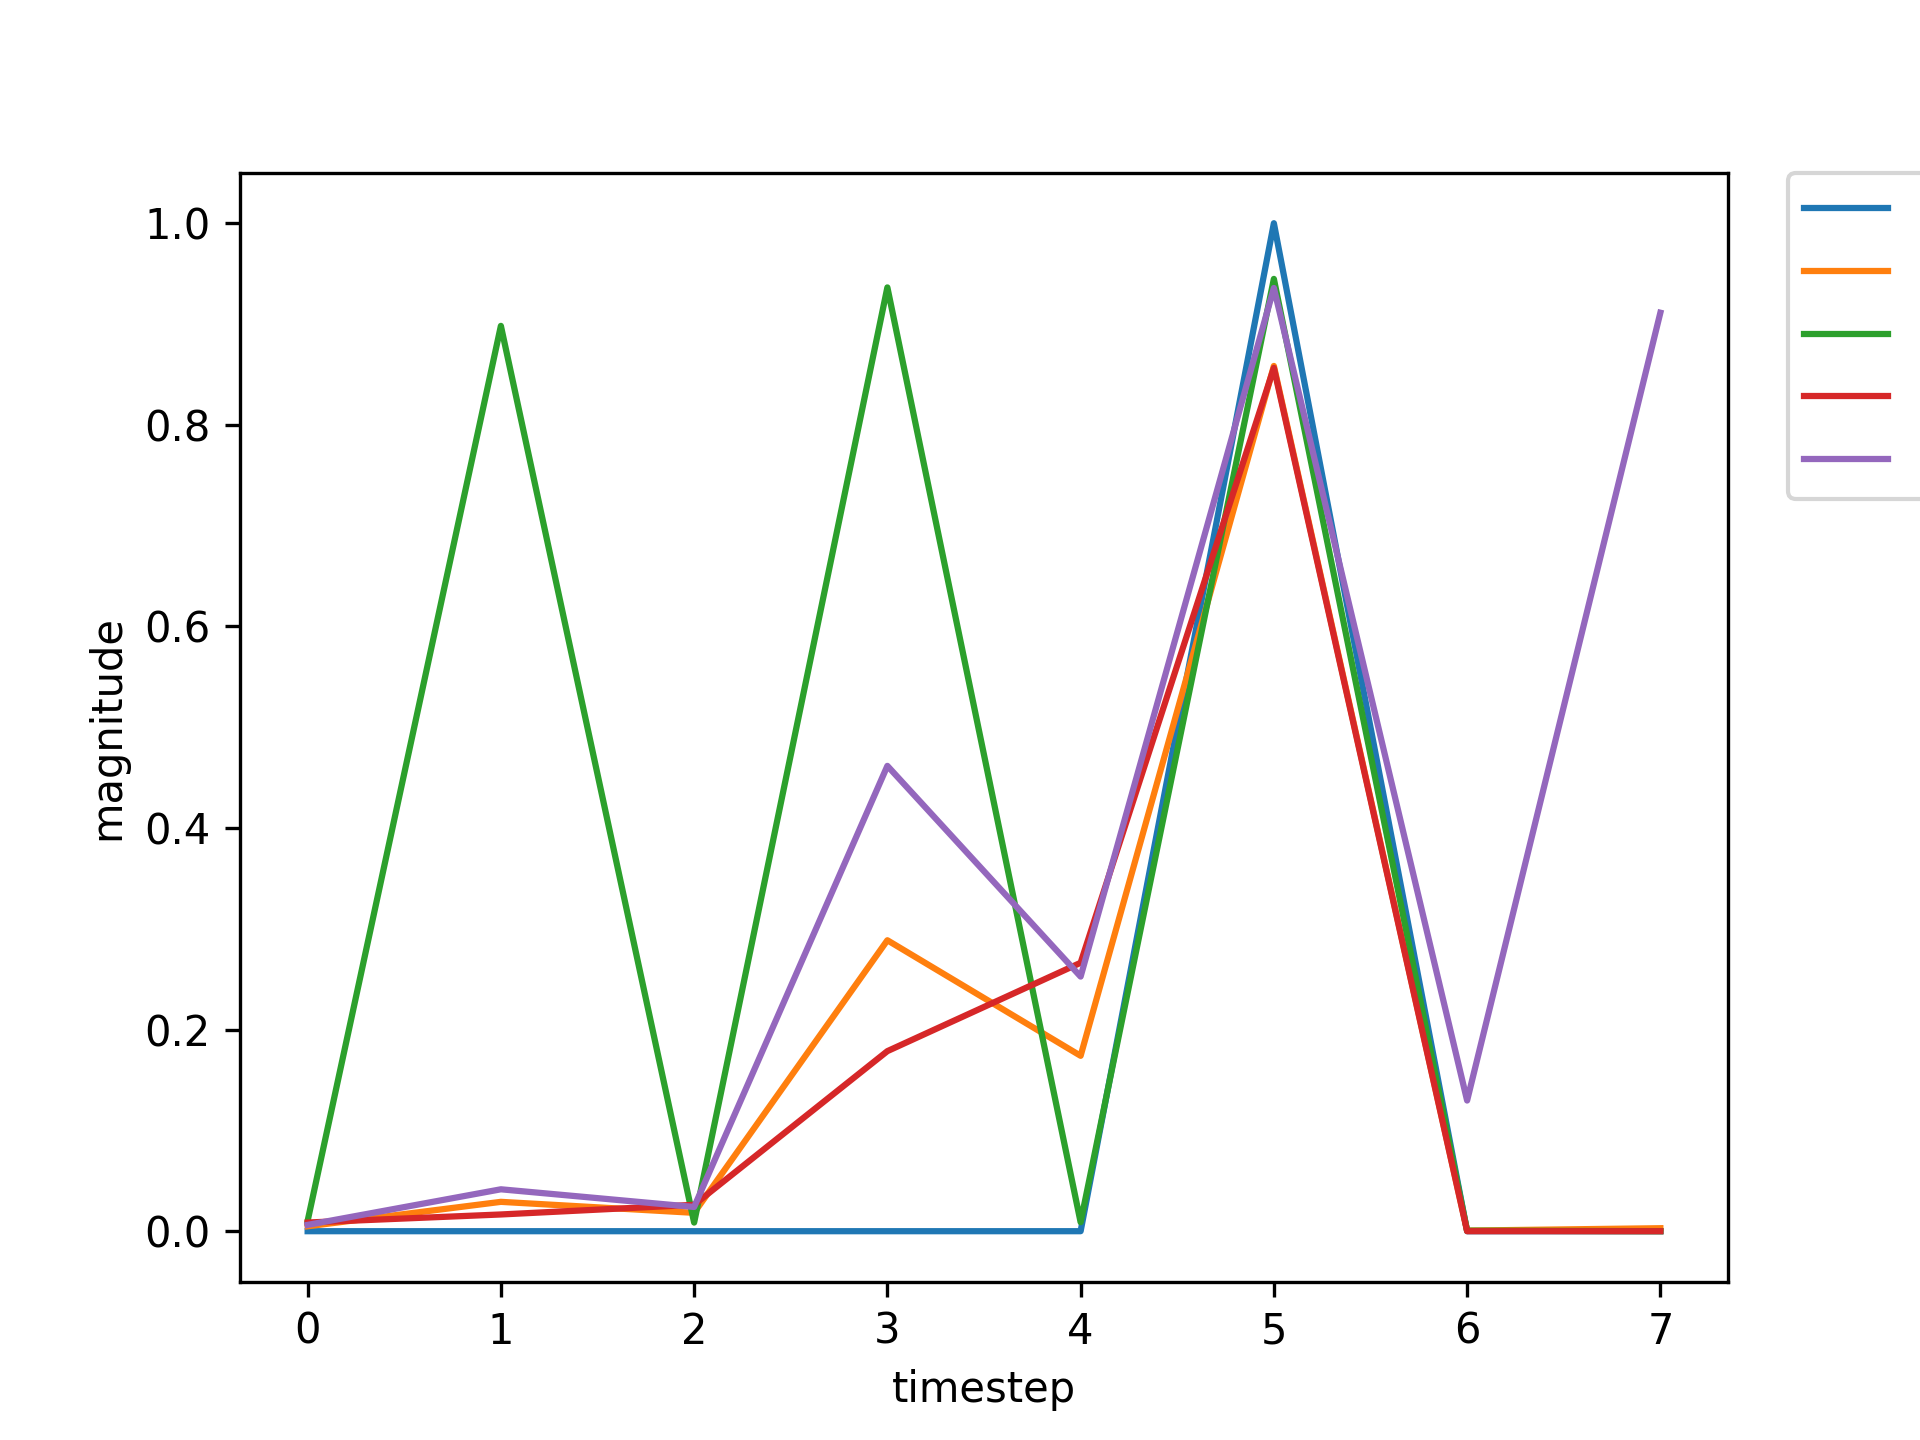

Values plotted in this chart, from the file beside it:
, input, expected_output, network_output
0, 1.0, 0, 0.01028
1, 0.0, 0, 0.8981
2, 0.0, 0, 0.008549
3, 0.0, 0, 0.9363
4, 0.0, 0, 0.008889
5, 2.0, 1, 0.9448
6, 0.0, 0, 0.0005102
7, 1.0, 0, 0.01121
8, 0.0, 0, 0.01653
9, 0.0, 0, 0.03633
10, 0.0, 0, 0.1849
11, 0.0, 0, 0.4042
12, 2.0, 1, 0.8669
13, 0.0, 0, 0.002196
14, 0.0, 0, 0.008331
15, 1.0, 0, 0.00634
16, 0.0, 0, 0.04266
17, 0.0, 0, 0.02411
18, 0.0, 0, 0.4693
19, 0.0, 0, 0.2525
20, 2.0, 1, 0.9365
21, 1.0, 0, 0.0006689
22, 0.0, 0, 0.02158
23, 0.0, 0, 0.006288
24, 0.0, 0, 0.1796
25, 0.0, 0, 0.02791
26, 2.0, 1, 0.7831
27, 0.0, 0, 0.0006778
28, 0.0, 0, 0.009694
29, 1.0, 0, 0.006309
30, 0.0, 0, 0.05207
31, 0.0, 0, 0.02429
32, 0.0, 0, 0.5268
33, 0.0, 0, 0.2434
34, 2.0, 1, 0.9412
35, 0.0, 0, 0.0006197
36, 0.0, 0, 0.008626
37, 1.0, 0, 0.006287
38, 0.0, 0, 0.04589
39, 0.0, 0, 0.02409
40, 0.0, 0, 0.4906
41, 0.0, 0, 0.2485
42, 2.0, 1, 0.9384
43, 0.0, 0, 0.0006479
44, 0.0, 0, 0.008602
45, 1.0, 0, 0.006288
46, 0.0, 0, 0.04573
47, 0.0, 0, 0.02409
48, 0.0, 0, 0.4896
49, 0.0, 0, 0.2487
50, 2.0, 1, 0.9383
51, 0.0, 0, 0.0006489
52, 1.0, 0, 0.008602
53, 0.0, 0, 0.01651
54, 0.0, 0, 0.02726
55, 0.0, 0, 0.1791
56, 0.0, 0, 0.2821
57, 2.0, 1, 0.858
58, 0.0, 0, 0.001776
59, 1.0, 0, 0.008571
... 669 more rows
